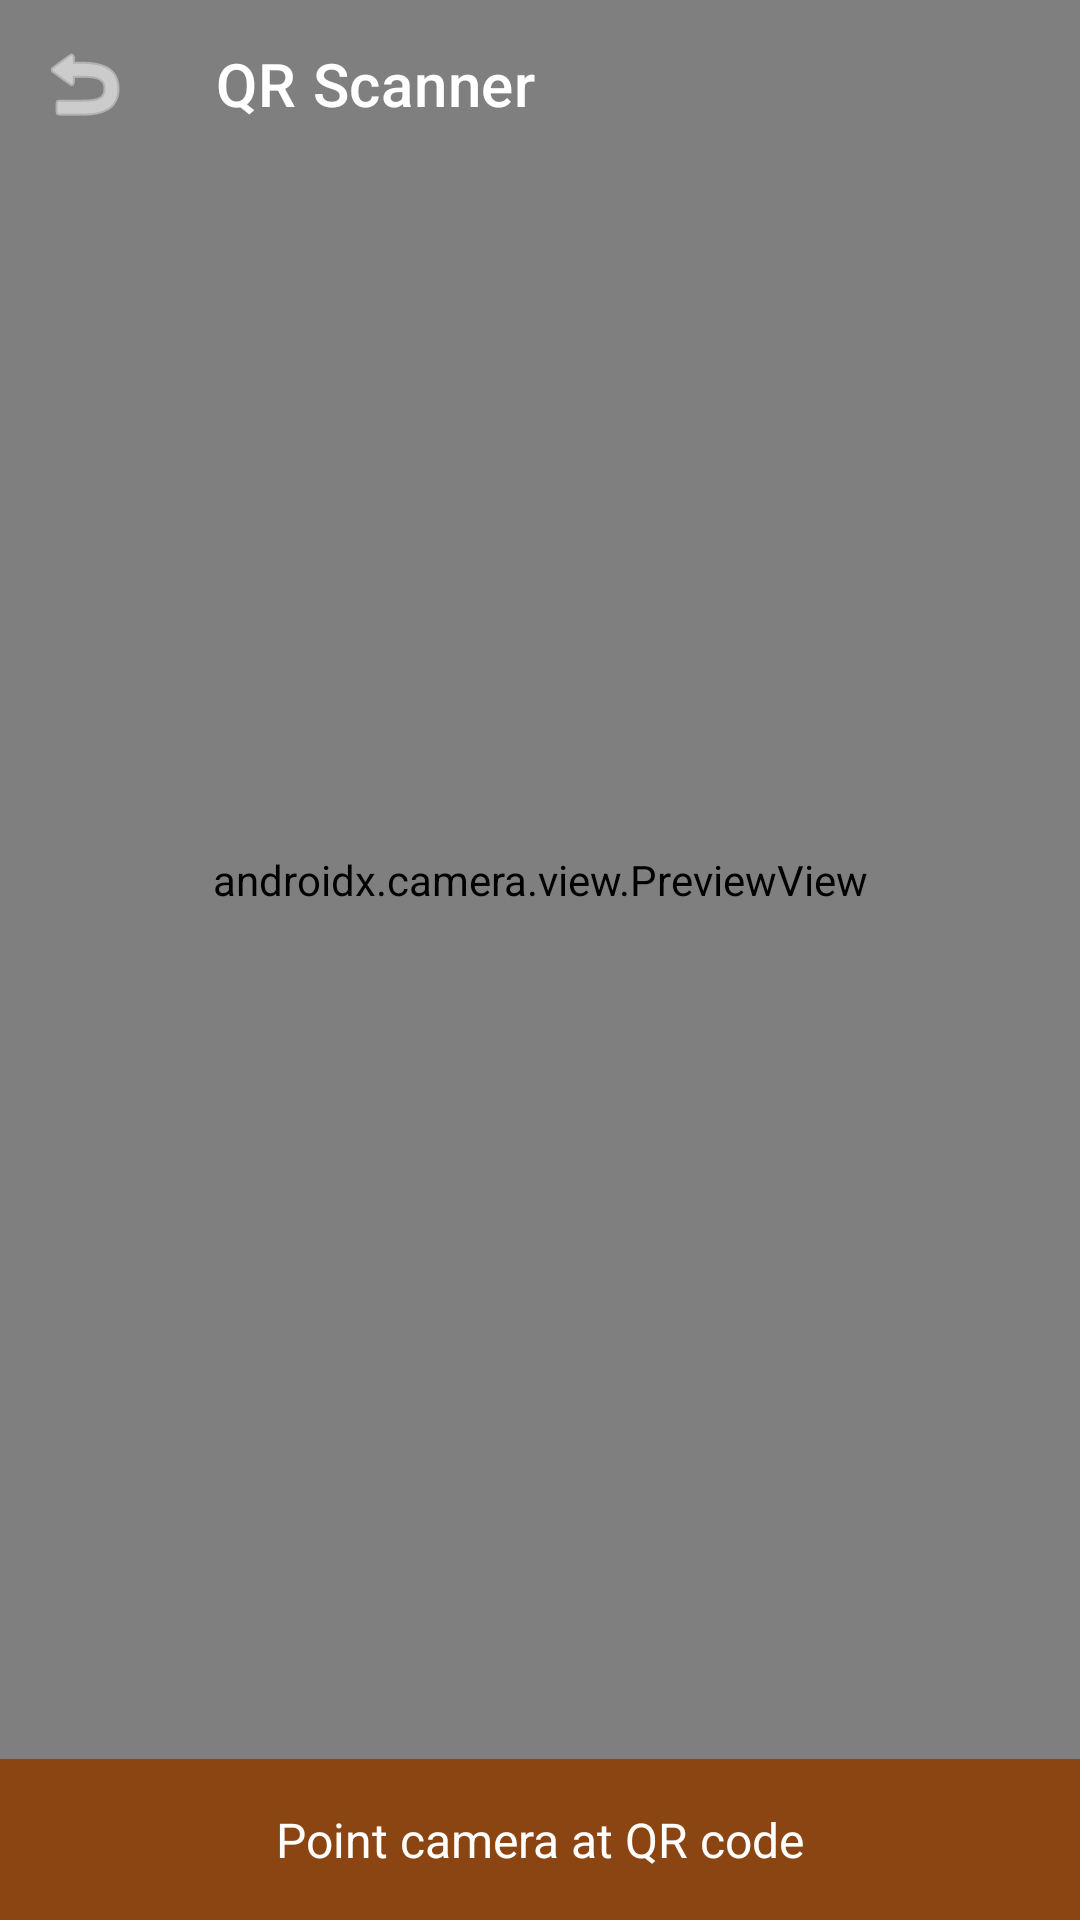

Produce the Android XML layout that renders to this screen, including the resource entries it uses.
<!-- AndroidManifest.xml: activity theme Theme.VirasatNammaGuide -->
<!-- res/layout/activity_qr_scanner.xml -->
<?xml version="1.0" encoding="utf-8"?>
<androidx.constraintlayout.widget.ConstraintLayout xmlns:android="http://schemas.android.com/apk/res/android"
    xmlns:app="http://schemas.android.com/apk/res-auto"
    xmlns:tools="http://schemas.android.com/tools"
    android:layout_width="match_parent"
    android:layout_height="match_parent"
    android:background="@color/temple_background"
    tools:context=".QrScannerActivity">

    <androidx.camera.view.PreviewView
        android:id="@+id/previewView"
        android:layout_width="match_parent"
        android:layout_height="0dp"
        app:layout_constraintBottom_toTopOf="@+id/infoLayout"
        app:layout_constraintTop_toTopOf="parent" />

    <LinearLayout
        android:id="@+id/infoLayout"
        android:layout_width="match_parent"
        android:layout_height="wrap_content"
        android:background="@color/temple_primary"
        android:gravity="center"
        android:orientation="vertical"
        android:padding="16dp"
        app:layout_constraintBottom_toBottomOf="parent">

        <TextView
            android:layout_width="wrap_content"
            android:layout_height="wrap_content"
            android:text="@string/scan_hint"
            android:textColor="@color/white"
            android:textSize="16sp" />

    </LinearLayout>

    <com.google.android.material.appbar.MaterialToolbar
        android:id="@+id/toolbar"
        android:layout_width="match_parent"
        android:layout_height="?attr/actionBarSize"
        android:background="@android:color/transparent"
        app:navigationIcon="@android:drawable/ic_menu_revert"
        app:navigationIconTint="@color/white"
        app:title="@string/qr_scanner_title"
        app:titleTextColor="@color/white"
        app:layout_constraintTop_toTopOf="parent" />

</androidx.constraintlayout.widget.ConstraintLayout>
<!-- resources referenced by this layout -->
<resources>
  <color name="temple_background">#FFF8DC</color>
  <color name="temple_primary">#8B4513</color>
  <color name="white">#FFFFFF</color>
  <string name="qr_scanner_title">QR Scanner</string>
  <string name="scan_hint">Point camera at QR code</string>
  <style name="Theme.VirasatNammaGuide" parent="Theme.MaterialComponents.DayNight.NoActionBar">
          <item name="colorPrimary">@color/temple_primary</item>
          <item name="colorPrimaryDark">@color/temple_primary_dark</item>
          <item name="colorAccent">@color/temple_accent</item>
          <item name="android:windowBackground">@color/temple_background</item>
          <item name="colorSurface">@color/temple_surface</item>
          <item name="android:textColorPrimary">@color/temple_text_primary</item>
          <item name="android:textColorSecondary">@color/temple_text_secondary</item>
      </style>
  <color name="temple_primary_dark">#5D2E0C</color>
  <color name="temple_accent">#DAA520</color>
  <color name="temple_surface">#FAEBD7</color>
  <color name="temple_text_primary">#3E2723</color>
  <color name="temple_text_secondary">#5D4037</color>
</resources>
